Run: headless pygame with SDL's dummy video driver; simulated clock (each Clock.tick advances the game by its frame time, no real sleeping); random seed 0; keys injected as events and as key.get_pressed() state; no mouse input.
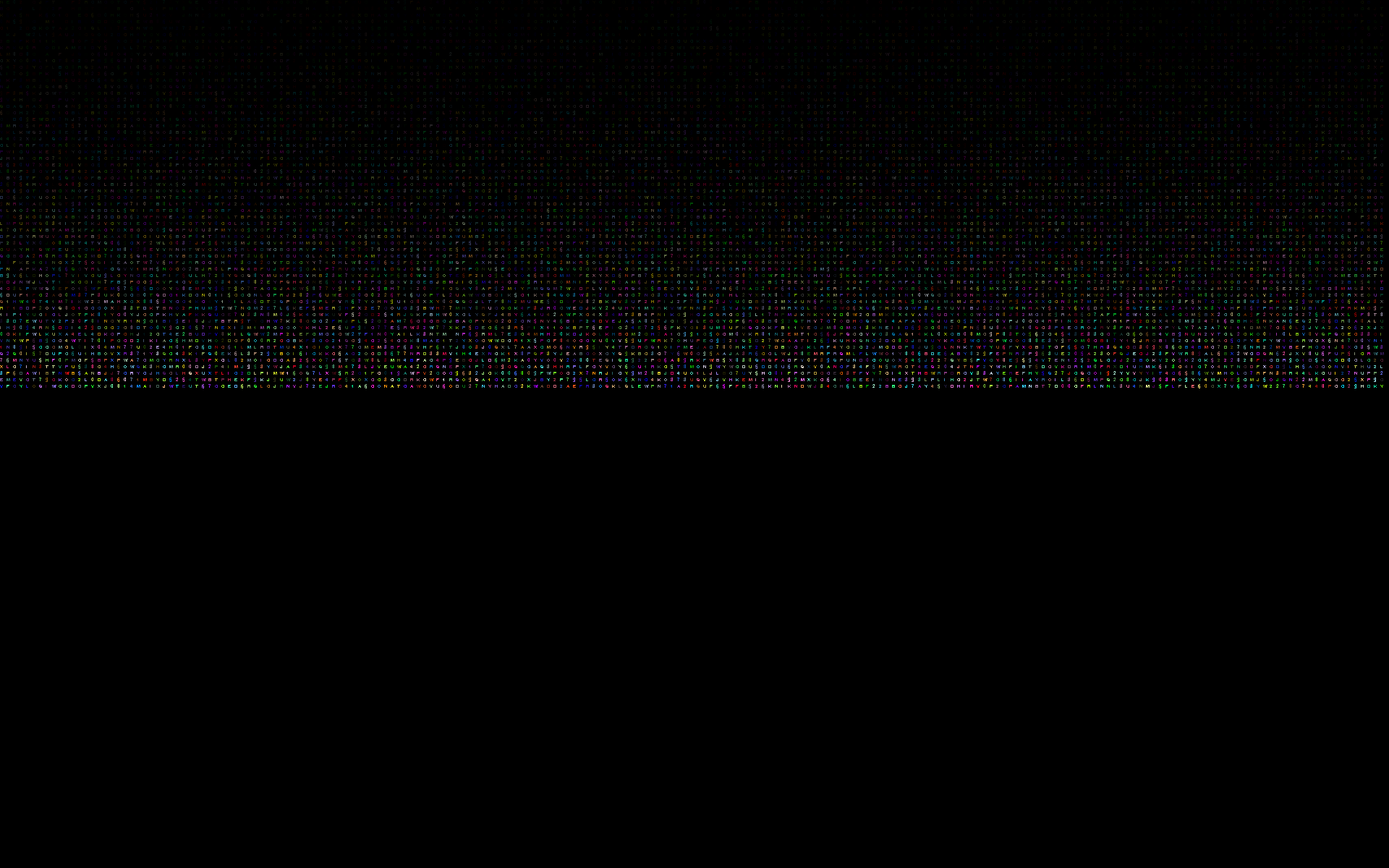
Frame 1 of 4 · flips 1–60 · no input
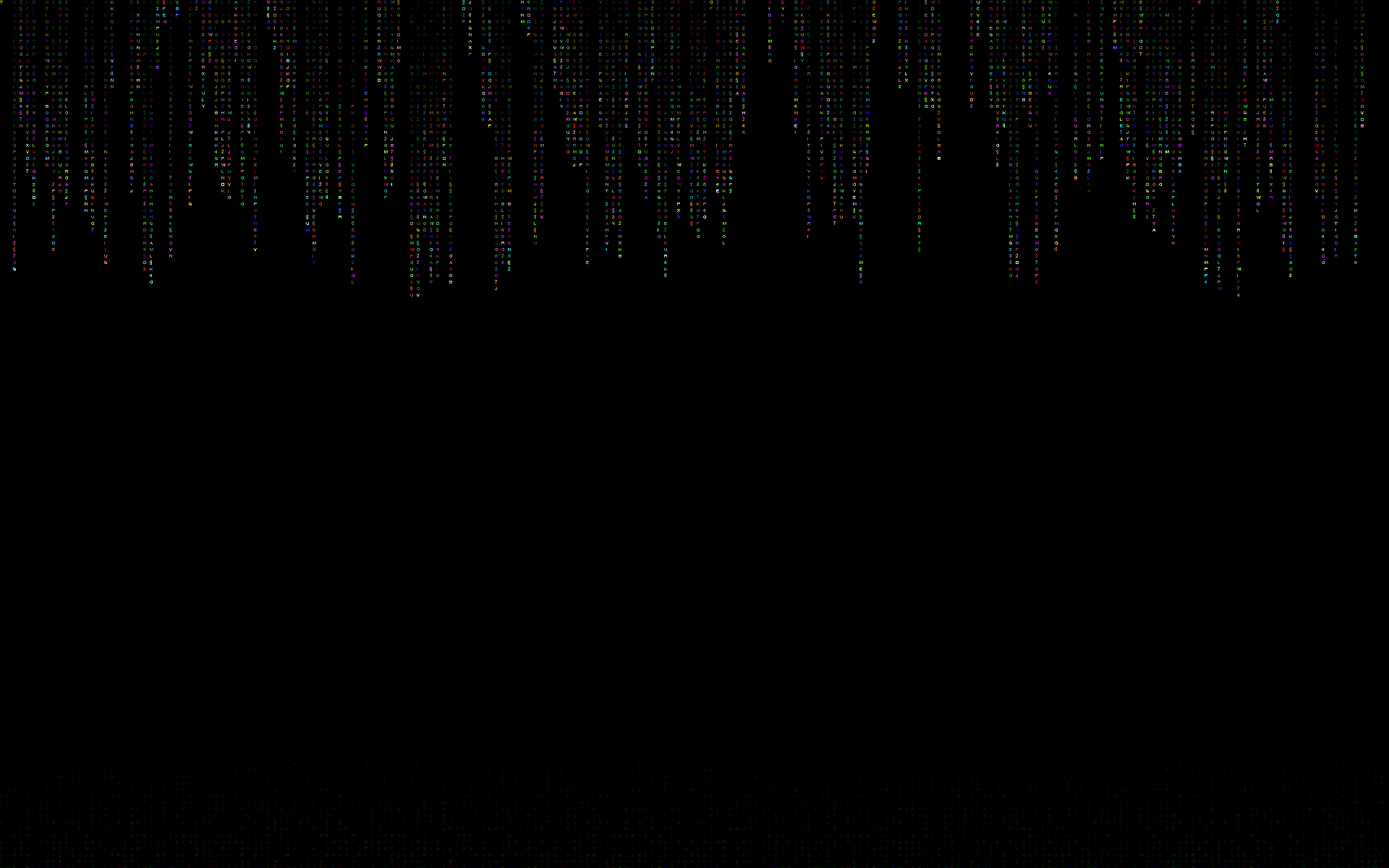
Frame 2 of 4 · flips 61–180 · tapped SPACE, RETURN · held RIGHT (→), D
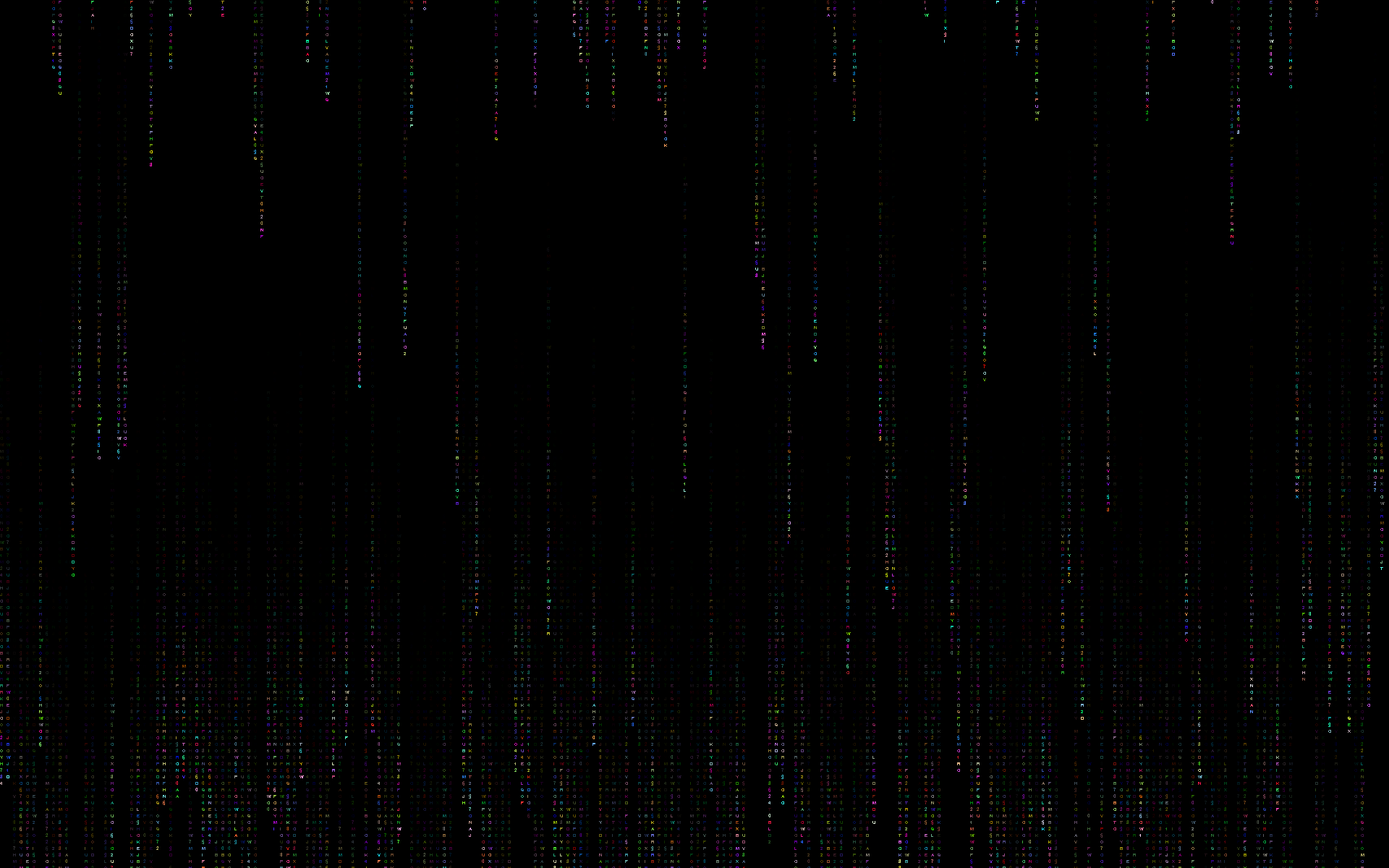
Frame 3 of 4 · flips 181–300 · held DOWN (↓), S
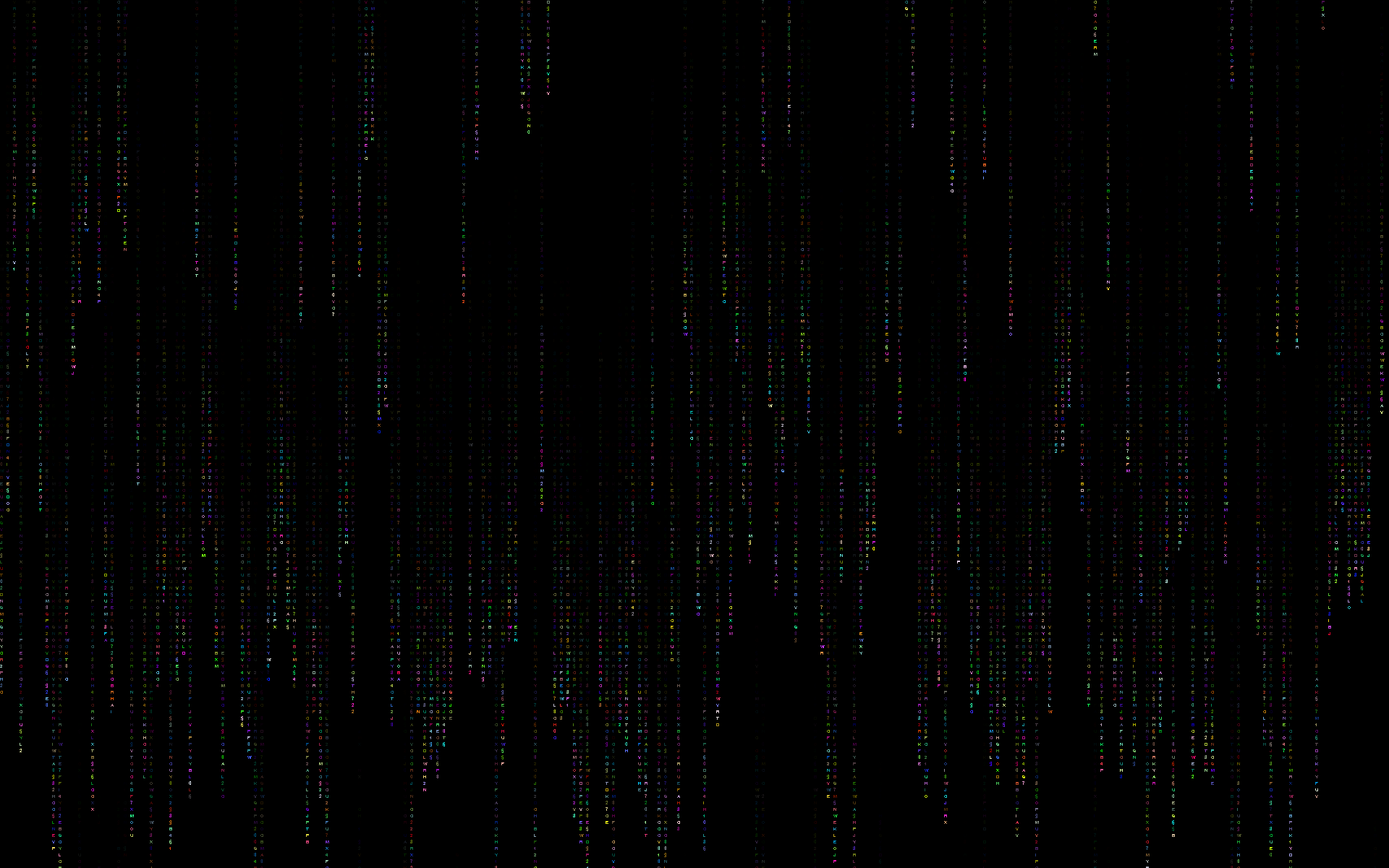
Frame 4 of 4 · flips 301–420 · held LEFT (←), A, UP (↑), W

The pygame program that drew these frames:

import random
import sys
import pygame as pg


class MatrixLetters:
    def __init__(self, app_):
        self.app = app_
        self.letters = 'QWERTYUIOPASDFGHJKLZXCVBNMO1234056789'
        self.font_size =9
        self.font = pg.font.SysFont('arial', self.font_size, bold=True)
        self.column = self.app.width // self.font_size
        self.drops = [1 for i in range(0, self.column)]

    def _draw_symbols(self):
        for i in range(0, len(self.drops)):
            char = random.choice(self.letters)
            char_render = self.font.render(char, False, (random.randint(1,255),random.randint(1,255),random.randint(1,255)))
            position = i * self.font_size, (self.drops[i] - 1) * self.font_size
            self.app.surface.blit(char_render
                                  , position)
            if self.drops[i] * self.font_size > self.app.heigth and random.uniform(0, 1) > 0.975:
                self.drops[i] = 0
            self.drops[i] += 1

    def run(self):
        self._draw_symbols()


class MatrixApp:
    def __init__(self):
        self.WINDOW = self.width, self.heigth = 1920, 1200
        pg.init()
        self.screen = pg.display.set_mode(self.WINDOW)
        self.surface = pg.Surface(self.WINDOW, pg.SRCALPHA)
        self.clock = pg.time.Clock()
        self.matrix_letters = MatrixLetters(self)

    def _draw_screen(self):
        self.surface.fill((0, 0, 0, 10))
        self.matrix_letters.run()


        self.screen.blit(self.surface, (0, 0))

    def run(self):
        while True:
            self._draw_screen()
            for event in pg.event.get():
                if event.type == pg.QUIT:
                    sys.exit()
            pg.display.flip()
            self.clock.tick(60)


if __name__ == '__main__':
    app = MatrixApp()
    app.run()
